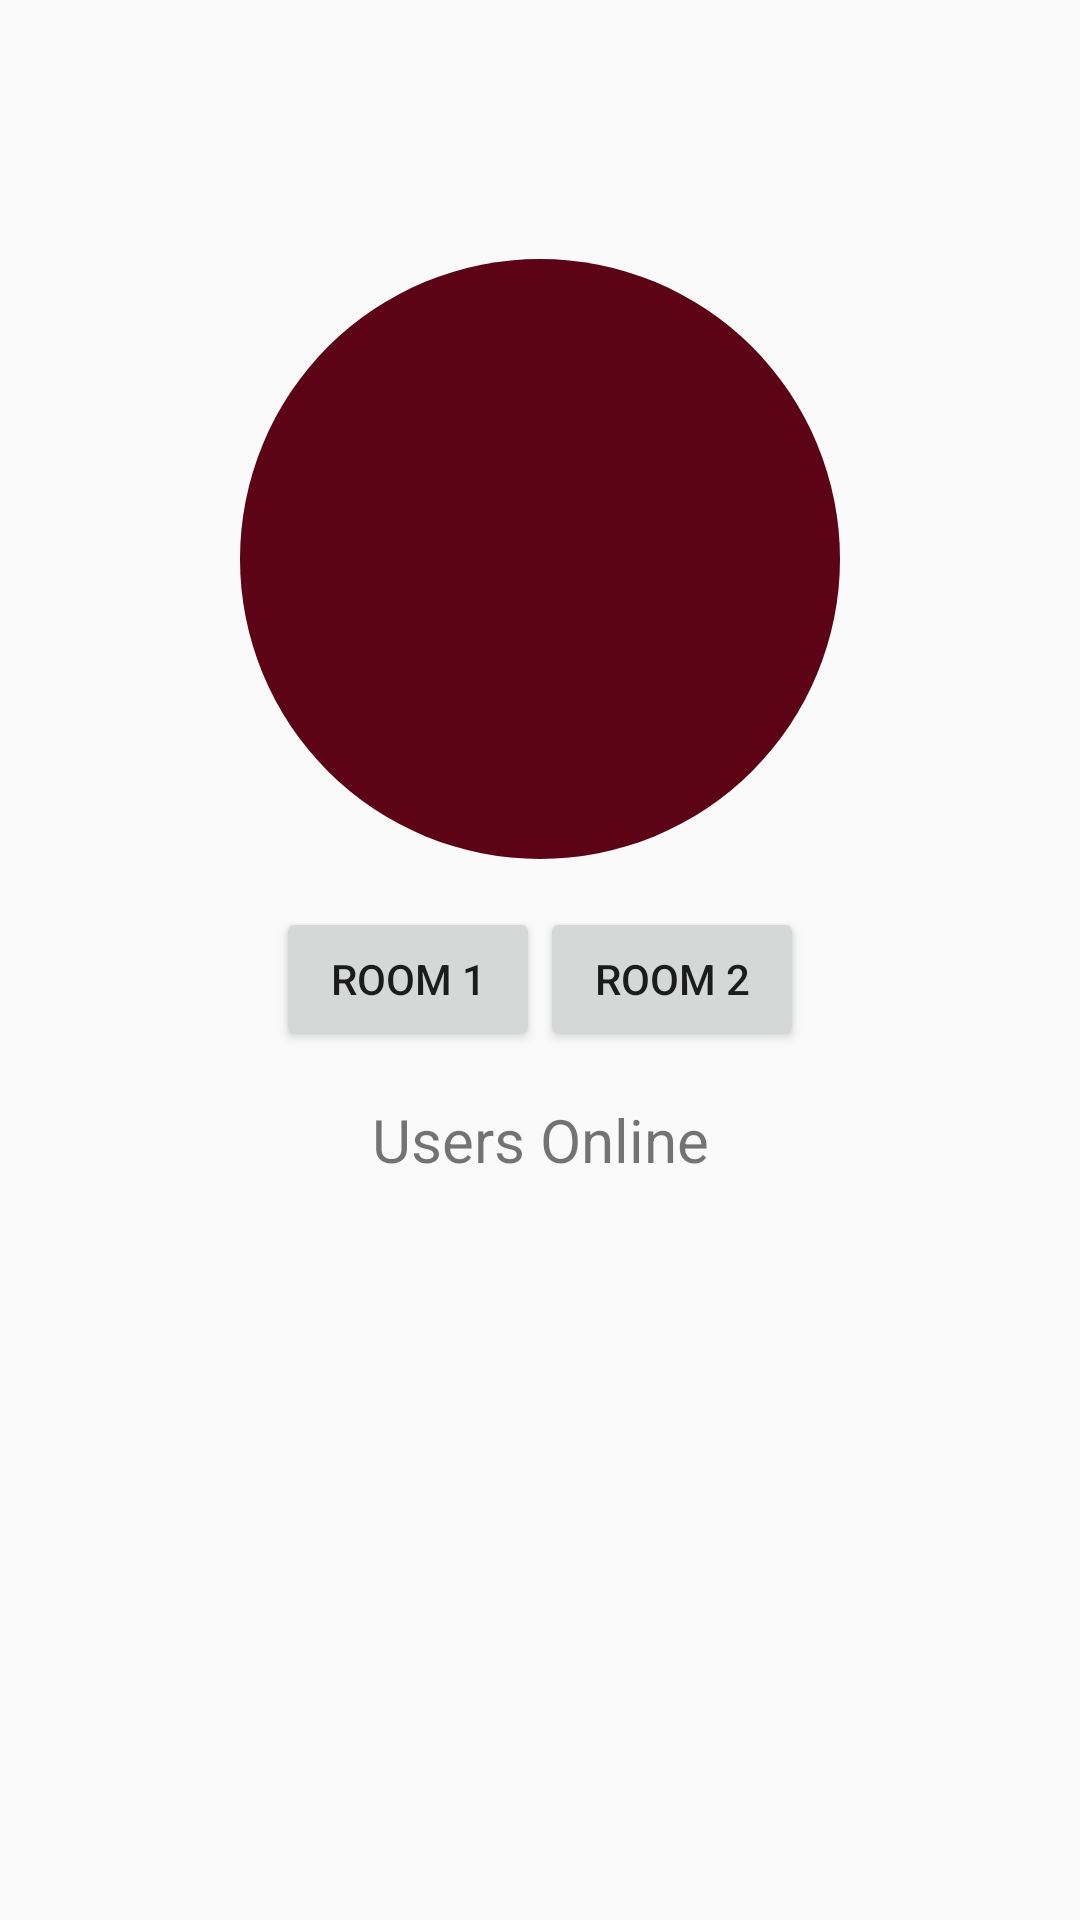

Layout XML and referenced resources for this Android screen:
<!-- AndroidManifest.xml: application theme RedTheme_NoActionBar -->
<!-- res/layout/activity_walkie_talkie.xml -->
<?xml version="1.0" encoding="utf-8"?>
<LinearLayout xmlns:android="http://schemas.android.com/apk/res/android"
    xmlns:app="http://schemas.android.com/apk/res-auto"
    xmlns:tools="http://schemas.android.com/tools"
    android:layout_width="match_parent"
    android:layout_height="match_parent"
    android:orientation="vertical"
    android:gravity="center_horizontal"
    android:paddingTop="32dp"
    tools:context="com.auxilium.auxiliummobilesolutions.WalkieTalkie">

    <TextView
        android:id="@+id/txtStatus"
        android:layout_width="match_parent"
        android:layout_height="wrap_content"
        android:textAlignment="center"
        android:textSize="18sp" />

    <ImageButton
        android:id="@+id/btnTalk"
        android:layout_width="200dp"
        android:layout_height="200dp"
        android:layout_marginTop="30dp"
        android:background="@drawable/round_button"
        android:text="Talk"
        android:textColor="#FFF"
        android:textSize="32sp"
        app:srcCompat="@drawable/ic_mic_none_white_48dp" />

    <LinearLayout
        android:layout_width="match_parent"
        android:layout_height="wrap_content"
        android:gravity="center_horizontal"
        android:paddingTop="16dp"
        android:orientation="horizontal">
        <Button
            android:id="@+id/btnRoom1"
            android:layout_width="wrap_content"
            android:layout_height="wrap_content"
            android:text="@string/room1"/>
        <Button
            android:id="@+id/btnRoom2"
            android:layout_width="wrap_content"
            android:layout_height="wrap_content"
            android:text="@string/room2"/>
    </LinearLayout>

    <TextView
        android:id="@+id/txtUsersOnline"
        android:layout_width="match_parent"
        android:layout_height="wrap_content"
        android:text="Users Online"
        android:gravity="center_horizontal"
        android:textSize="20dp"
        android:paddingTop="16dp" />

    <ListView
        android:id="@+id/lstUsers"
        android:layout_width="match_parent"
        android:layout_height="match_parent"
        android:layout_marginTop="16dp"/>
</LinearLayout>
<!-- resources referenced by this layout -->
<resources>
  <!-- drawable round_button (drawable) -->
  <?xml version="1.0" encoding="utf-8"?>
  <selector xmlns:android="http://schemas.android.com/apk/res/android">
      <item>
          <shape android:shape="oval">
              <solid android:color="#5c0316"/>
          </shape>
      </item>
  </selector>
  <string name="room1">Room 1</string>
  <string name="room2">Room 2</string>
  <style name="RedTheme_NoActionBar" parent="Theme.AppCompat.DayNight.NoActionBar">
          <item name="colorPrimary">@color/colorPrimary</item>
          <item name="colorPrimaryDark">@color/colorPrimaryDark</item>
          <item name="colorAccent">@color/colorAccent</item>
          <item name="iconTint">@color/control_background</item>
      </style>
  <color name="colorPrimary">#323232</color>
  <color name="colorPrimaryDark">#222222</color>
  <color name="colorAccent">#c9312b</color>
  <color name="control_background">#ffffff</color>
</resources>
